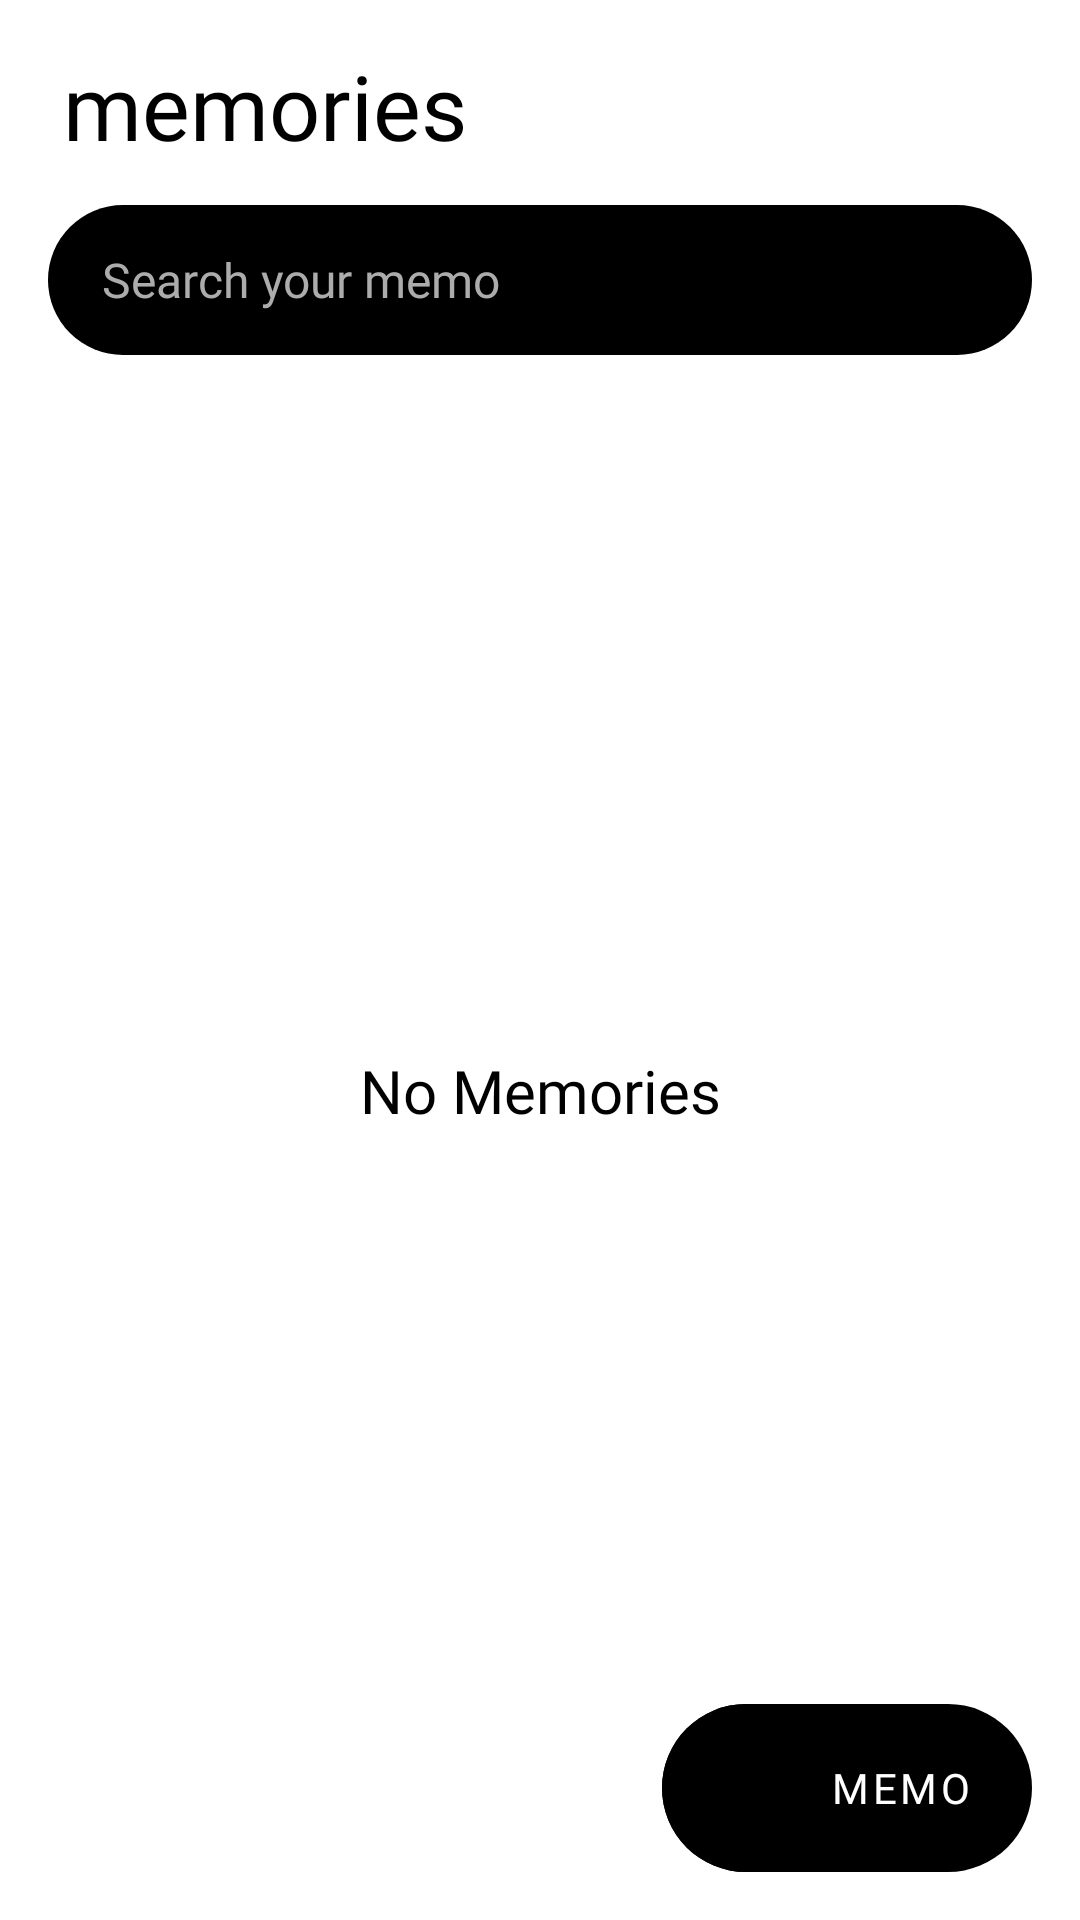

Produce the Android XML layout that renders to this screen, including the resource entries it uses.
<!-- AndroidManifest.xml: application theme Theme.Memories -->
<!-- res/layout/fragment_memories.xml -->
<?xml version="1.0" encoding="utf-8"?>
<androidx.coordinatorlayout.widget.CoordinatorLayout xmlns:android="http://schemas.android.com/apk/res/android"
    xmlns:app="http://schemas.android.com/apk/res-auto"
    xmlns:tools="http://schemas.android.com/tools"
    android:layout_width="match_parent"
    android:layout_height="match_parent"
    tools:context=".ui.fragments.MemoriesFragment">

    <com.google.android.material.appbar.AppBarLayout
        android:id="@+id/appBarLayout"
        android:layout_width="match_parent"
        android:layout_height="wrap_content"
        android:background="@android:color/white"
        app:liftOnScroll="true">

        <com.google.android.material.appbar.MaterialToolbar
            android:layout_width="match_parent"
            android:layout_height="wrap_content"
            android:background="@android:color/white"
            app:layout_scrollFlags="scroll|enterAlways">

            <androidx.constraintlayout.widget.ConstraintLayout
                android:layout_width="match_parent"
                android:layout_height="wrap_content">

                <com.google.android.material.textview.MaterialTextView
                    android:id="@+id/appTitle"
                    android:layout_width="wrap_content"
                    android:layout_height="wrap_content"
                    android:layout_marginStart="3dp"
                    android:layout_marginTop="15dp"
                    android:fontFamily="@font/koho_bold"
                    android:paddingStart="2dp"
                    android:text="@string/app_action_bar_text"
                    android:textColor="@android:color/black"
                    android:textSize="30sp"
                    app:layout_constraintStart_toStartOf="parent"
                    app:layout_constraintTop_toTopOf="parent"
                    tools:ignore="RtlSymmetry" />

                <LinearLayout
                    android:layout_width="match_parent"
                    android:layout_height="match_parent"
                    android:layout_marginTop="13dp"
                    android:layout_marginEnd="16dp"
                    android:layout_marginBottom="15dp"
                    android:background="@drawable/background_search"
                    app:layout_constraintBottom_toBottomOf="parent"
                    app:layout_constraintEnd_toEndOf="parent"
                    app:layout_constraintStart_toStartOf="parent"
                    app:layout_constraintTop_toBottomOf="@id/appTitle">

                    <EditText
                        android:id="@+id/search"
                        android:layout_width="0dp"
                        android:layout_height="50dp"
                        android:layout_weight="3"
                        android:background="@null"
                        android:drawableStart="@drawable/ic_search"
                        android:drawablePadding="5dp"
                        android:fontFamily="@font/koho_regular"
                        android:focusedByDefault="false"
                        android:hint="@string/search_here"
                        android:textColorHint="@color/hint"
                        android:imeOptions="actionSearch"
                        android:importantForAutofill="no"
                        android:inputType="textFilter"
                        android:padding="5dp"
                        android:paddingStart="18dp"
                        android:paddingTop="4dp"
                        android:paddingEnd="18dp"
                        android:paddingBottom="5dp"
                        android:textSize="16sp"
                        android:textColor="@color/white"/>

                    <ImageView
                        android:id="@+id/clearText"
                        android:layout_width="wrap_content"
                        android:layout_height="match_parent"
                        android:background="?attr/selectableItemBackgroundBorderless"
                        android:clickable="true"
                        android:contentDescription="@string/clear"
                        android:focusable="true"
                        android:paddingStart="4dp"
                        android:paddingEnd="18dp"
                        android:src="@drawable/ic_clear"
                        android:visibility="gone" />

                </LinearLayout>

            </androidx.constraintlayout.widget.ConstraintLayout>

        </com.google.android.material.appbar.MaterialToolbar>

    </com.google.android.material.appbar.AppBarLayout>

    <androidx.recyclerview.widget.RecyclerView
        android:id="@+id/recyclerview_memories"
        android:layout_width="match_parent"
        android:layout_height="match_parent"
        android:clipToPadding="false"
        android:paddingStart="6dp"
        android:paddingEnd="6dp"
        android:paddingBottom="5dp"
        android:transitionGroup="true"
        app:layout_behavior="@string/appbar_scrolling_view_behavior"
        tools:listitem="@layout/item_memories" />

    <androidx.constraintlayout.widget.ConstraintLayout
        android:layout_width="match_parent"
        android:layout_height="match_parent">

        <ImageView
            android:id="@+id/noData"
            android:layout_width="130dp"
            android:layout_height="130dp"
            android:layout_gravity="center"
            android:contentDescription="@string/no_data_image"
            android:src="@drawable/ic_no_note"
            android:visibility="gone"
            app:layout_behavior="@string/appbar_scrolling_view_behavior"
            app:layout_constraintBottom_toBottomOf="parent"
            app:layout_constraintEnd_toEndOf="parent"
            app:layout_constraintStart_toStartOf="parent"
            app:layout_constraintTop_toTopOf="parent"
            tools:visibility="visible" />

        <TextView
            android:id="@+id/no_memories"
            android:layout_width="wrap_content"
            android:layout_height="wrap_content"
            android:layout_marginTop="30dp"
            android:text="No Memories"
            android:textColor="@android:color/black"
            app:layout_behavior="@string/appbar_scrolling_view_behavior"
            android:textSize="20sp"
            android:fontFamily="@font/koho_regular"
            app:layout_constraintEnd_toEndOf="parent"
            app:layout_constraintStart_toStartOf="parent"
            app:layout_constraintTop_toBottomOf="@+id/noData"
            tools:visibility="visible" />

    </androidx.constraintlayout.widget.ConstraintLayout>

    <LinearLayout
        android:id="@+id/addMemoriesFab"
        android:layout_width="wrap_content"
        android:layout_height="wrap_content"
        android:layout_gravity="end|bottom"
        android:layout_margin="16dp"
        android:animateLayoutChanges="true"
        android:background="@drawable/background_fab"
        android:backgroundTint="@android:color/black"
        android:clickable="true"
        android:clipToPadding="false"
        android:focusable="true"
        android:gravity="center_vertical"
        android:orientation="horizontal"
        android:outlineProvider="none">

        <com.google.android.material.floatingactionbutton.FloatingActionButton
            android:id="@+id/innerFab"
            style="@style/Widget.MaterialComponents.FloatingActionButton"
            android:layout_width="wrap_content"
            android:layout_height="wrap_content"
            android:layout_gravity="center_vertical"
            android:src="@drawable/ic_add"
            app:backgroundTint="@android:color/black"
            app:borderWidth="0dp"
            app:elevation="0dp"
            app:fabSize="normal"
            app:tint="@android:color/white"
            app:useCompatPadding="false"
            android:contentDescription="@string/app_name" />

        <TextView
            android:id="@+id/chatFabText"
            android:layout_width="wrap_content"
            android:layout_height="wrap_content"
            android:fontFamily="@font/koho_regular"
            android:paddingStart="0dp"
            android:paddingEnd="20dp"
            android:text="@string/add_memories"
            android:textAppearance="@style/TextAppearance.MaterialComponents.Button"
            android:textColor="@android:color/white" />

    </LinearLayout>

</androidx.coordinatorlayout.widget.CoordinatorLayout>
<!-- res/layout/item_memories.xml (included above) -->
<?xml version="1.0" encoding="utf-8"?>
<com.google.android.material.card.MaterialCardView xmlns:android="http://schemas.android.com/apk/res/android"
    xmlns:app="http://schemas.android.com/apk/res-auto"
    xmlns:tools="http://schemas.android.com/tools"
    android:id="@+id/memoriesItemLayoutParent"
    android:layout_width="match_parent"
    android:layout_height="wrap_content"
    android:layout_margin="5dp"
    android:background="?attr/selectableItemBackground"
    android:clickable="true"
    android:focusable="true"
    app:cardCornerRadius="13dp"
    app:cardElevation="5dp"
    tools:cardBackgroundColor="@color/green">

    <androidx.constraintlayout.widget.ConstraintLayout
        android:id="@+id/memoriesItemContainer"
        android:layout_width="match_parent"
        android:layout_height="wrap_content"
        android:layout_margin="0.8dp"
        app:layout_constraintBottom_toBottomOf="parent"
        app:layout_constraintEnd_toEndOf="parent"
        app:layout_constraintStart_toStartOf="parent"
        app:layout_constraintTop_toTopOf="parent">

        <ImageView
            android:id="@+id/itemMemoriesImage"
            android:layout_width="match_parent"
            android:layout_height="220dp"
            android:contentDescription="@string/memoriesContentImage"
            android:scaleType="centerCrop"
            android:visibility="visible"
            app:layout_constraintBottom_toTopOf="@id/memoriesItemTitle"
            app:layout_constraintEnd_toEndOf="parent"
            app:layout_constraintStart_toStartOf="parent"
            app:layout_constraintTop_toTopOf="parent" />

        <com.google.android.material.textview.MaterialTextView
            android:id="@+id/memoriesItemTitle"
            android:layout_width="0dp"
            android:layout_height="wrap_content"
            android:layout_marginStart="4dp"
            android:layout_marginTop="8dp"
            android:layout_marginEnd="4dp"
            android:ellipsize="end"
            android:fontFamily="@font/koho_light"
            android:maxLines="2"
            android:paddingStart="12dp"
            android:paddingEnd="20dp"
            android:text="@string/memories_title"
            android:textAlignment="textStart"
            android:textColor="@android:color/white"
            android:textSize="16sp"
            android:textStyle="bold"
            app:layout_constraintEnd_toEndOf="parent"
            app:layout_constraintStart_toStartOf="parent"
            app:layout_constraintTop_toBottomOf="@id/itemMemoriesImage" />

        <TextView
            android:id="@+id/memoriesContentItemTitle"
            android:layout_width="0dp"
            android:layout_height="wrap_content"
            android:layout_marginStart="4dp"
            android:layout_marginTop="5dp"
            android:layout_marginEnd="4dp"
            android:layout_marginBottom="3dp"
            android:ellipsize="end"
            android:fontFamily="@font/koho_regular"
            android:maxLines="12"
            android:paddingStart="12dp"
            android:paddingEnd="20dp"
            android:paddingBottom="15dp"
            android:textAlignment="textStart"
            android:textColor="@color/white"
            android:textSize="14sp"
            app:layout_constraintEnd_toEndOf="parent"
            app:layout_constraintStart_toStartOf="parent"
            app:layout_constraintTop_toBottomOf="@id/memoriesItemTitle"
            tools:text="@string/some_text" />

        <com.google.android.material.textview.MaterialTextView
            android:id="@+id/memoriesDate"
            android:layout_width="wrap_content"
            android:layout_height="wrap_content"
            android:layout_marginEnd="10dp"
            android:layout_marginBottom="10dp"
            android:background="@drawable/background_date"
            android:gravity="center_vertical"
            android:drawablePadding="6dp"
            android:fontFamily="@font/koho_regular"
            android:paddingStart="15dp"
            android:text="@string/dd_mm_yyyy"
            android:textColor="@color/white"
            android:textSize="10sp"
            app:layout_constraintBottom_toBottomOf="parent"
            app:layout_constraintEnd_toEndOf="parent"
            app:layout_constraintTop_toBottomOf="@id/memoriesContentItemTitle" />

    </androidx.constraintlayout.widget.ConstraintLayout>

</com.google.android.material.card.MaterialCardView>
<!-- resources referenced by this layout -->
<resources>
  <color name="green">#345920</color>
  <color name="hint">#ACACAC</color>
  <color name="white">#fff</color>
  <!-- drawable background_date (drawable) -->
  <?xml version="1.0" encoding="utf-8"?>
  <shape xmlns:android="http://schemas.android.com/apk/res/android"
      android:shape="rectangle">
      <corners android:radius="80dp" />
      <size
          android:width="90dp"
          android:height="20dp" />
      <stroke
          android:width="0.8dp"
          android:color="@color/white" />
  </shape>
  <!-- drawable background_fab (drawable) -->
  <?xml version="1.0" encoding="utf-8"?>
  <shape xmlns:android="http://schemas.android.com/apk/res/android"
      android:shape="rectangle">
  
      <solid android:color="@android:color/black" />
  
      <corners android:radius="50dp" />
  
  </shape>
  <!-- drawable background_search (drawable) -->
  <?xml version="1.0" encoding="utf-8"?>
  <shape xmlns:android="http://schemas.android.com/apk/res/android">
  
      <solid android:color="@android:color/black" />
      <corners android:radius="50dp" />
  </shape>
  <!-- drawable ic_no_note: vector/xml drawable (drawable, 2328 chars, omitted) -->
  <string name="add_memories">MEMO</string>
  <string name="app_action_bar_text">memories</string>
  <string name="app_name">Memories</string>
  <string name="clear">clear</string>
  <string name="dd_mm_yyyy">dd/mm/yyyy</string>
  <string name="memoriesContentImage">MemoriesContentImage</string>
  <string name="memories_title">MVVM Memories App?</string>
  <string name="no_data_image">no data image</string>
  <string name="search_here">Search your memo</string>
  <string name="some_text">This is simple memories app that follows MVVM architectural design pattern and uses android jetpack components.</string>
  <style name="Theme.Memories" parent="Theme.MaterialComponents.Light.NoActionBar">
          
          <item name="colorPrimary">@color/colorPrimary</item>
          <item name="colorPrimaryVariant">@color/colorPrimaryDark</item>
          <item name="colorOnPrimary">@color/white</item>
          <item name="android:windowLightStatusBar">true</item>
          <item name="android:windowContentTransitions">true</item>
          
          <item name="android:statusBarColor" tools:targetApi="l">@color/white</item>
          
      </style>
  <color name="colorPrimary">#262627</color>
  <color name="colorPrimaryDark">#3700B3</color>
</resources>
